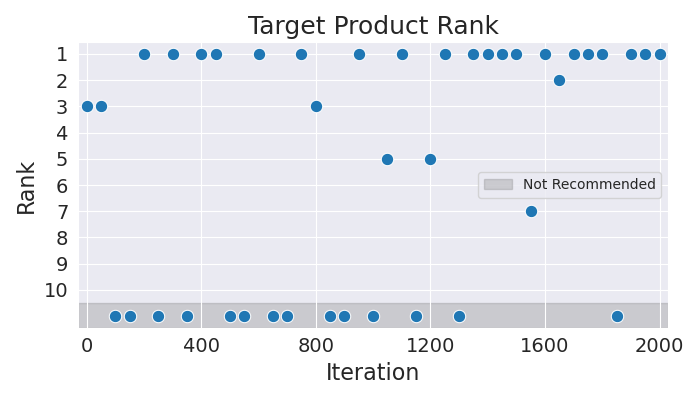

Values plotted in this chart, from the file beside it:
Iteration, Rank
0, 3
50, 3
100, 11
150, 11
200, 1
250, 11
300, 1
350, 11
400, 1
450, 1
500, 11
550, 11
600, 1
650, 11
700, 11
750, 1
800, 3
850, 11
900, 11
950, 1
1000, 11
1050, 5
1100, 1
1150, 11
1200, 5
1250, 1
1300, 11
1350, 1
1400, 1
1450, 1
1500, 1
1550, 7
1600, 1
1650, 2
1700, 1
1750, 1
1800, 1
1850, 11
1900, 1
1950, 1
2000, 1
